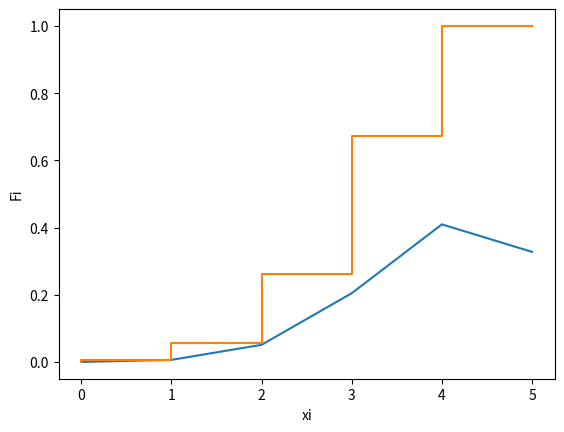

Recreate this plot in Python.
import matplotlib.pyplot as plt
x = [i for i in range(6)]

res = [0.32 * 10 ** -3, 6.4 * 10 ** -3, 51.2 * 10 ** -3, 0.2048, 0.4096, 0.3277]
f = []
for i in range(6):
    f.append(sum(res[:i + 1]))
plt.plot(x, res)
plt.grid()
plt.xlabel('xi')
plt.ylabel('pi')
plt.show()
plt.step(x, f)
plt.grid()
plt.xlabel('xi')
plt.ylabel('Fi')
plt.show()